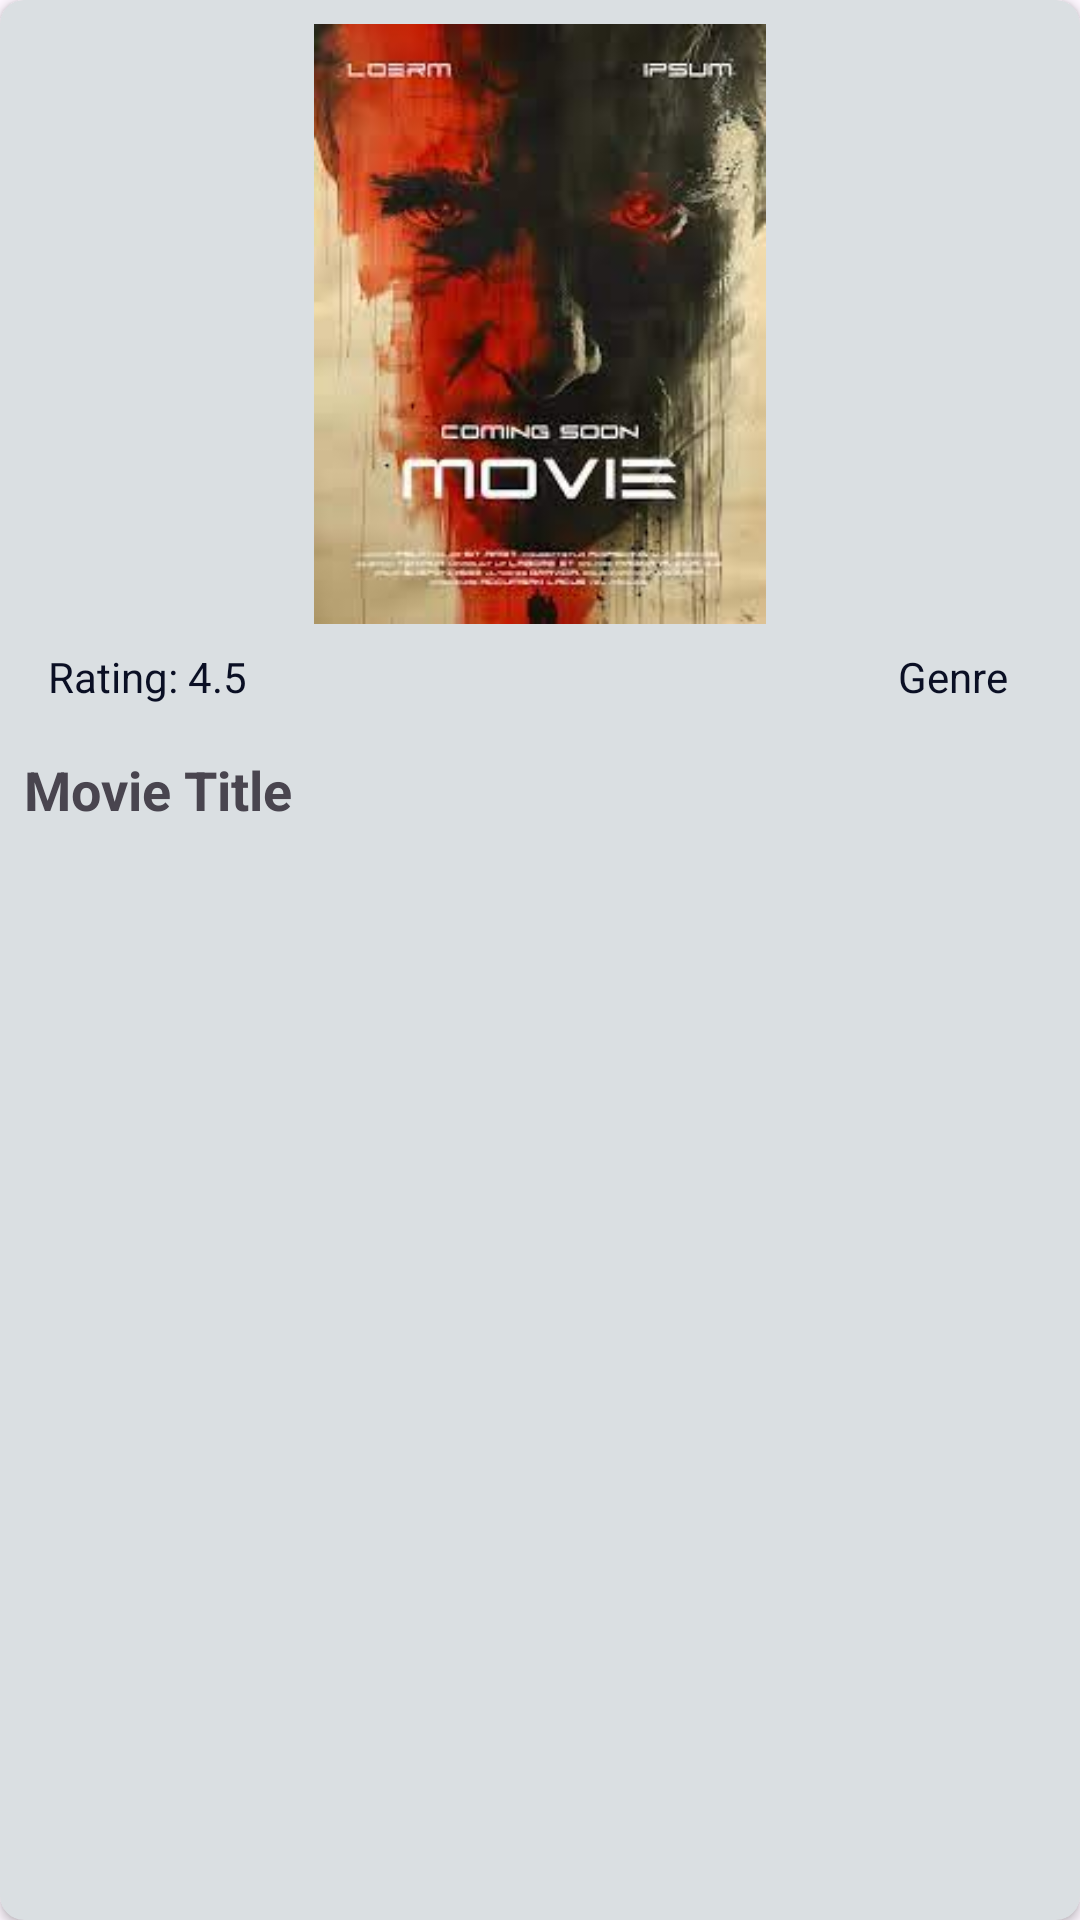

Here is an Android app screen rendered from its layout file. Give the layout XML and the strings, colors and styles it references.
<!-- AndroidManifest.xml: application theme Theme.Bookit -->
<!-- res/layout/event_card.xml -->
<?xml version="1.0" encoding="utf-8"?>
<androidx.cardview.widget.CardView
    xmlns:app="http://schemas.android.com/apk/res-auto"
    xmlns:android="http://schemas.android.com/apk/res/android"
    android:layout_width="match_parent"
    android:layout_height="wrap_content"
    android:layout_columnWeight="1"
    android:layout_gravity="center"
    android:layout_margin="5dp"
    android:elevation="0dp"
    app:cardBackgroundColor="@color/water_blue"

    app:cardCornerRadius="8dp"

    android:id="@+id/eventcard">


    <LinearLayout
        android:layout_width="match_parent"
        android:layout_height="wrap_content"
        android:orientation="vertical"
        android:padding="8dp"
        android:background="@android:color/transparent">

        
        <ImageView
            android:id="@+id/moviePoster"
            android:layout_width="match_parent"
            android:layout_height="200dp"
            android:scaleType="fitCenter"
            android:src="@drawable/poster"
            />

        <RelativeLayout
            android:layout_width="match_parent"
            android:layout_height="wrap_content"
            android:padding="8dp">


            
            <TextView
                android:id="@+id/movieRating"
                android:layout_width="wrap_content"
                android:layout_height="wrap_content"
                android:layout_alignParentStart="true"
                android:text="Rating: 4.5"
                android:textColor="@color/Firmament_Blue"
                android:textSize="14sp" />

            
            <TextView
                android:id="@+id/movieGenre"
                android:layout_width="wrap_content"
                android:layout_height="wrap_content"
                android:layout_alignParentEnd="true"
                android:layout_marginEnd="8dp"
                android:text="Genre"
                android:textColor="@color/Firmament_Blue"
                android:textSize="14sp" />


        </RelativeLayout>

        
        <TextView
            android:id="@+id/movieName"
            android:layout_width="wrap_content"
            android:layout_height="wrap_content"
            android:layout_marginTop="8dp"
            android:layout_marginBottom="8dp"
            android:text="Movie Title"
            android:textSize="18sp"
            android:textStyle="bold" />
    </LinearLayout>

</androidx.cardview.widget.CardView>
<!-- resources referenced by this layout -->
<resources>
  <color name="Firmament_Blue">#0A0F24</color>
  <color name="water_blue">#DADFE2</color>
  <!-- drawable poster: jpg bitmap (drawable, 8650 bytes) -->
  <style name="Theme.Bookit" parent="Base.Theme.Bookit" />
  <style name="Base.Theme.Bookit" parent="Theme.Material3.DayNight.NoActionBar">
          
          
  
  
          <item name="android:windowFullscreen">true</item>
      </style>
</resources>
